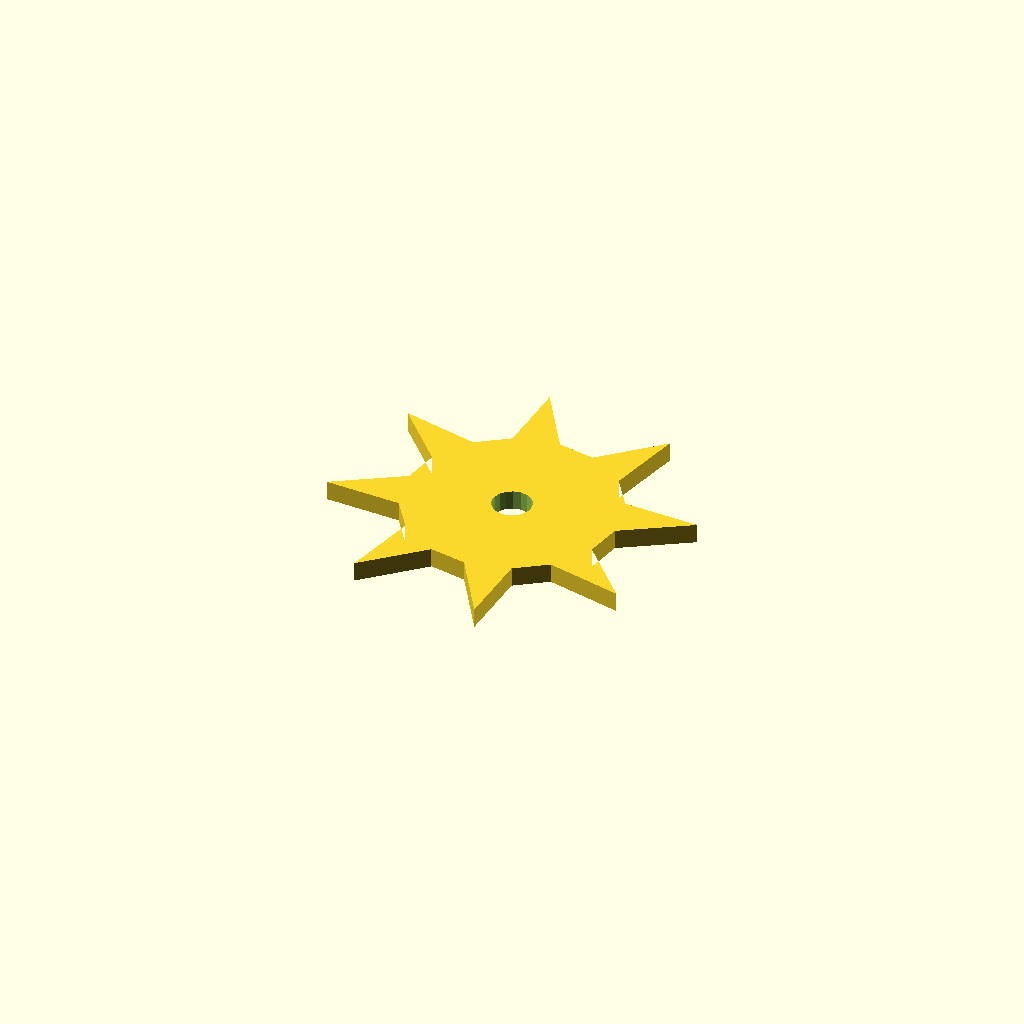
Cell 1 — every parameter at its default value.
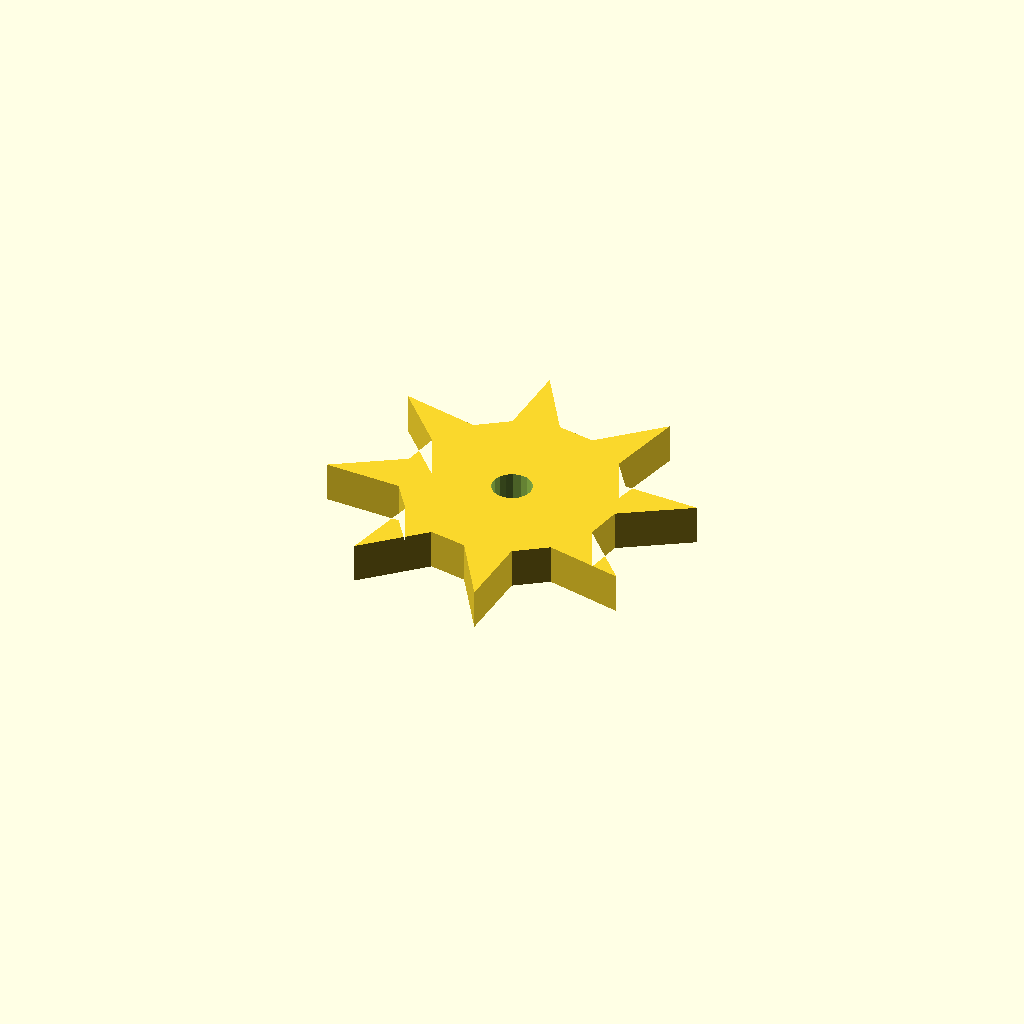
Cell 2 — plate_t set to 10, the other parameters unchanged.
All cells are drawn from one camera (rotation 55°, 0°, 25°, orthographic, colour scheme Cornfield), so only the parameter changes between them.
Source of the model, optional_data/data/sketch4/starwheels/part_0011.scad:
$fn = 32;

// ----------------------------------------------------------------------
// Star wheel: 8-point ratchet, R45
// ----------------------------------------------------------------------

// --- parameters (mm) ---
n_points = 8;             // number of points / teeth
r_out = 45;               // tip radius
r_in = 27;                // root radius
bore_r = 5;               // centre bore radius
plate_t = 5;              // plate thickness, Z (extrusion height)
bore_d = 10;              // centre bore diameter

profile = [[43.757, 70.757], [33.252, 87.513], [32.453, 68.277], [24.665, 62.849], [5.388, 67.269], [18.425, 53.102], [16.757, 43.757], [0, 33.252], [19.237, 32.453], [24.665, 24.665], [20.244, 5.388], [34.411, 18.425], [43.757, 16.757], [54.262, 0], [55.06, 19.237], [62.849, 24.665], [82.125, 20.244], [69.088, 34.411], [70.757, 43.757], [87.513, 54.262], [68.277, 55.06], [62.849, 62.849], [67.269, 82.125], [53.102, 69.088]];  // primary outline, 24 points, counter clockwise
void_1 = [[48.665, 44.711], [48.042, 46.332], [46.903, 47.642], [45.384, 48.484], [43.669, 48.756], [41.965, 48.425], [40.476, 47.53], [39.384, 46.181], [38.818, 44.539], [38.849, 42.803], [39.471, 41.181], [40.61, 39.871], [42.129, 39.029], [43.844, 38.757], [45.548, 39.089], [47.037, 39.983], [48.13, 41.333], [48.695, 42.974]];  // centre bore, 18 points

// --- the one profile operation ---
difference() {
  linear_extrude(height = plate_t) polygon(points = profile);
  translate([0, 0, -1])
    linear_extrude(height = plate_t + 2) polygon(points = void_1);
}
Customizer parameters (derived from the source; name, type, default, range or options):
n_points: number, default 8
r_out: number, default 45
r_in: number, default 27
bore_r: number, default 5
plate_t: number, default 5
bore_d: number, default 10
